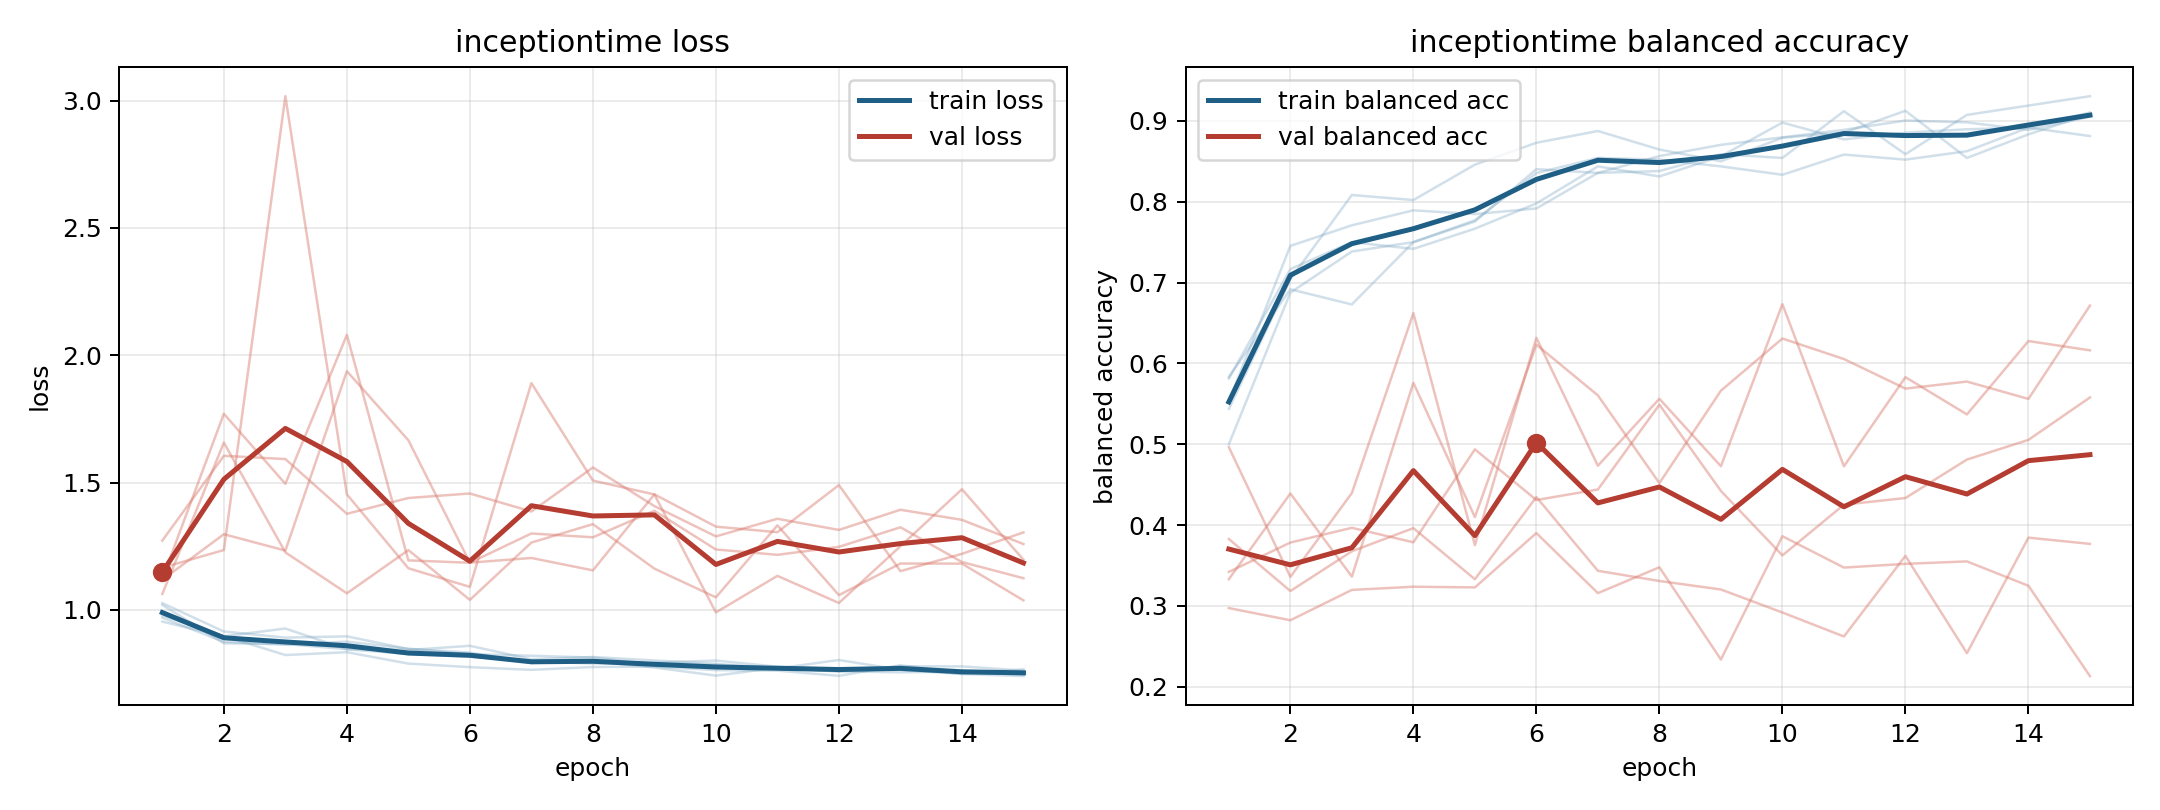

Values plotted in this chart, from the file beside it:
model, fold, epoch, train_loss, train_balanced_accuracy, val_loss, val_balanced_accuracy
inceptiontime, 1, 1, 0.9698, 0.5813, 1.063, 0.4963
inceptiontime, 1, 2, 0.8751, 0.7167, 1.657, 0.3359
inceptiontime, 1, 3, 0.8638, 0.75, 1.226, 0.4396
inceptiontime, 1, 4, 0.8757, 0.7417, 1.066, 0.6621
inceptiontime, 1, 5, 0.848, 0.7667, 1.235, 0.3752
inceptiontime, 1, 6, 0.8326, 0.7979, 1.04, 0.6316
inceptiontime, 1, 7, 0.7921, 0.8438, 1.265, 0.4734
inceptiontime, 1, 8, 0.7987, 0.8312, 1.337, 0.5562
inceptiontime, 1, 9, 0.7743, 0.8563, 1.162, 0.4728
inceptiontime, 1, 10, 0.7424, 0.8979, 1.05, 0.6732
inceptiontime, 1, 11, 0.7737, 0.8771, 1.332, 0.4727
inceptiontime, 1, 12, 0.7591, 0.8854, 1.058, 0.583
inceptiontime, 1, 13, 0.7553, 0.8896, 1.183, 0.5369
inceptiontime, 1, 14, 0.7583, 0.8917, 1.182, 0.6276
inceptiontime, 1, 15, 0.748, 0.9104, 1.038, 0.6162
inceptiontime, 2, 1, 1.02, 0.5532, 1.119, 0.2973
inceptiontime, 2, 2, 0.8693, 0.7454, 1.298, 0.2822
inceptiontime, 2, 3, 0.8663, 0.7708, 1.233, 0.3198
inceptiontime, 2, 4, 0.8463, 0.7894, 1.938, 0.3237
inceptiontime, 2, 5, 0.8429, 0.7847, 1.666, 0.3229
inceptiontime, 2, 6, 0.8594, 0.7917, 1.186, 0.3901
inceptiontime, 2, 7, 0.8066, 0.8356, 1.204, 0.3158
inceptiontime, 2, 8, 0.8155, 0.838, 1.156, 0.3478
inceptiontime, 2, 9, 0.8019, 0.8588, 1.454, 0.2336
inceptiontime, 2, 10, 0.7885, 0.8542, 1.327, 0.3862
inceptiontime, 2, 11, 0.7706, 0.912, 1.305, 0.3474
inceptiontime, 2, 12, 0.8037, 0.8588, 1.491, 0.352
inceptiontime, 2, 13, 0.7651, 0.9074, 1.153, 0.3551
inceptiontime, 2, 14, 0.7487, 0.919, 1.22, 0.3249
inceptiontime, 2, 15, 0.7404, 0.9306, 1.305, 0.2131
inceptiontime, 3, 1, 1.027, 0.5, 1.166, 0.333
inceptiontime, 3, 2, 0.9156, 0.6875, 1.235, 0.4391
inceptiontime, 3, 3, 0.8915, 0.7384, 3.017, 0.3362
inceptiontime, 3, 4, 0.8965, 0.75, 1.454, 0.576
inceptiontime, 3, 5, 0.8468, 0.7755, 1.164, 0.4098
inceptiontime, 3, 6, 0.8268, 0.8403, 1.091, 0.6232
inceptiontime, 3, 7, 0.8204, 0.8356, 1.891, 0.5604
inceptiontime, 3, 8, 0.8132, 0.8565, 1.508, 0.4519
inceptiontime, 3, 9, 0.7868, 0.8704, 1.454, 0.5663
inceptiontime, 3, 10, 0.7846, 0.8796, 0.9904, 0.6308
inceptiontime, 3, 11, 0.7726, 0.8889, 1.134, 0.6054
inceptiontime, 3, 12, 0.7585, 0.9005, 1.028, 0.5688
inceptiontime, 3, 13, 0.7788, 0.8981, 1.251, 0.5775
inceptiontime, 3, 14, 0.7785, 0.8889, 1.474, 0.5561
inceptiontime, 3, 15, 0.7619, 0.9051, 1.197, 0.6715
inceptiontime, 4, 1, 0.9785, 0.5438, 1.273, 0.3827
inceptiontime, 4, 2, 0.8979, 0.7042, 1.605, 0.3184
inceptiontime, 4, 3, 0.8231, 0.8083, 1.593, 0.3675
inceptiontime, 4, 4, 0.8343, 0.8021, 1.378, 0.3962
inceptiontime, 4, 5, 0.7896, 0.8458, 1.44, 0.333
inceptiontime, 4, 6, 0.7756, 0.8729, 1.457, 0.4346
inceptiontime, 4, 7, 0.765, 0.8875, 1.387, 0.3434
inceptiontime, 4, 8, 0.7762, 0.8646, 1.56, 0.3308
inceptiontime, 4, 9, 0.7776, 0.85, 1.408, 0.3203
inceptiontime, 4, 10, 0.7638, 0.8792, 1.289, 0.2918
inceptiontime, 4, 11, 0.762, 0.8854, 1.358, 0.2622
inceptiontime, 4, 12, 0.7415, 0.9125, 1.314, 0.3619
inceptiontime, 4, 13, 0.7831, 0.8542, 1.394, 0.2415
inceptiontime, 4, 14, 0.7522, 0.8833, 1.354, 0.3844
inceptiontime, 4, 15, 0.7486, 0.9083, 1.259, 0.3767
... 15 more rows
